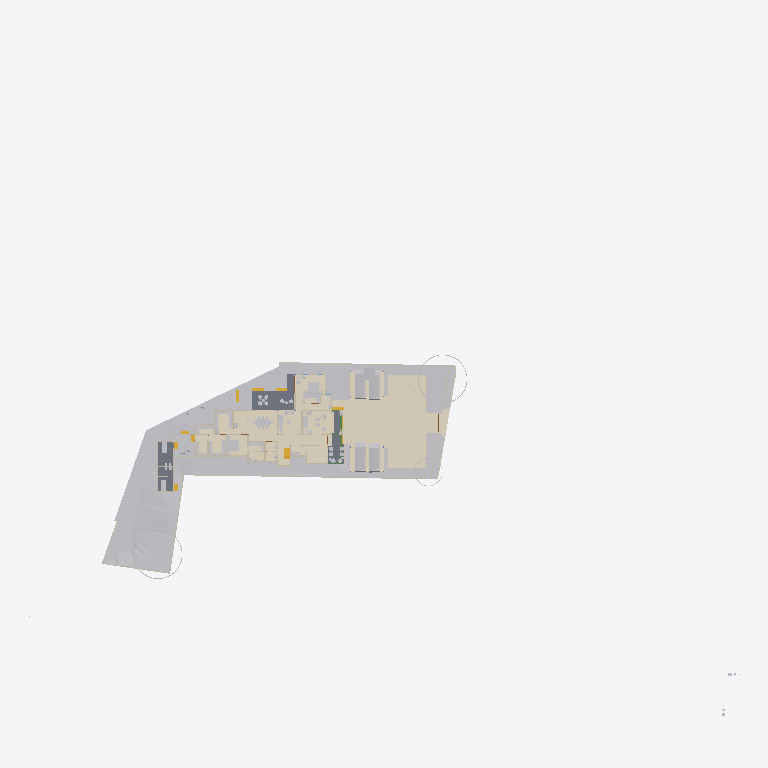
Plan cut of the same IFC building model at storey 'Road Level' (level 0.00 m, cut at 1.40 m), seen from above with north up, elements coloured by IFC class (only those large enough to see are counted): 28 other elements (light grey), 19 walls (beige), 7 coverings (cream), 5 stair flights (yellow), 3 slabs (grey), 1 beam (green). Cut surfaces are drawn darker.
Extent 124.4 m × 116.3 m × 40.5 m (x, y, z). Storeys (12): Road Level at 0.00 m; GF at 0.00 m; FF at 0.00 m; Concept at 0.00 m; Existing at 0.00 m; Area at 0.00 m; Car Porch at 0.00 m; Footing at 0.00 m; Landscape at 0.00 m; Electrical at 0.00 m; Plumbing at 0.00 m; Roof at 6.00 m. Elements (1150): 190 IfcCovering, 154 IfcWall, 117 IfcFurniture, 94 IfcPipeSegment, 83 IfcBeam, 74 IfcFooting, 68 IfcGeographicElement, 60 IfcColumn, 49 IfcSanitaryTerminal, 49 IfcWindow, 43 IfcBuildingElementProxy, 42 IfcDoor.

HEADER;
FILE_DESCRIPTION(('ViewDefinition[DesignTransferView]'),'2;1');
FILE_NAME('Jailani.ifc','2026-09-16T11:08:01+05:30',(''),(''),'IfcOpenShell 0.8.6-alpha260823','Bonsai 0.8.6-alpha260823-144696c','Nobody');
FILE_SCHEMA(('IFC4X3'));
ENDSEC;
DATA;
#1=IFCPROJECT('1rEyq$MlvDVO9q4X_6O_vh',$,'My Project',$,$,$,$,(#14,#26),#9);
#31=IFCSITE('2ymv4STDrDCBgdvlSnG91s',$,'My Site',$,$,#54,$,$,$,(8,52,49,300000),(76,38,36,300000),0.0,$,$);
#37=IFCBUILDING('0WCwdFWaT3fvN6dYFJV0G3',$,'My Building',$,$,#60,$,$,$,$,$,$);
#43=IFCBUILDINGSTOREY('3glIUxBxj019WI9WL2_LBp',$,'Road Level',$,$,#66,$,$,$,$);
#2091=IFCBUILDINGSTOREY('0gksAyAJzF1eVdNHxF82jx',$,'GF',$,$,#203992,$,$,$,$);
#9684=IFCBUILDINGSTOREY('0GW8AoQ6z9OfFkHNDnUrmB',$,'FF',$,$,#277602,$,$,$,$);
#36449=IFCBUILDINGSTOREY('08MXqDc890wx$ikiXcsfjl',$,'Concept',$,$,#36465,$,$,$,$);
#37612=IFCBUILDINGSTOREY('3FqJSqHaz8MQtwN4CzJUgT',$,'Existing',$,$,#37627,$,$,$,$);
#39460=IFCBUILDINGSTOREY('2$v9ldK6P2VucsJp$wo$TV',$,'Roof',$,$,#308527,$,$,$,$);
#119304=IFCBUILDINGSTOREY('0qBaI9Ey94591kdt6C2Jnr',$,'Area',$,$,#119319,$,$,$,$);
#129129=IFCBUILDINGSTOREY('3kIur_wS960wa7BjgB$p1C',$,'Car Porch',$,$,#129145,$,$,$,$);
#268472=IFCBUILDINGSTOREY('2xrbP0qU17QQ349t_fHpEX',$,'Footing',$,$,#278022,$,$,$,$);
#318255=IFCBUILDINGSTOREY('3aOrSW8CbAU8ZyelJCCINe',$,'Landscape',$,$,#318271,$,$,$,$);
#332845=IFCBUILDINGSTOREY('0AJYN4QXPCc9jj5vzxhX9$',$,'Electrical',$,$,#332861,$,$,$,$);
#351978=IFCBUILDINGSTOREY('3upeWRLj97BQX2e$VHc8TZ',$,'Plumbing',$,$,#351994,$,$,$,$);
#1788=IFCGEOGRAPHICELEMENT('2G7_FUH1TFnfA2p0BceQCt',$,'Site',$,$,#266545,#1804,$,.TERRAIN.);
#359504=IFCCOVERING('1ykL1XV0LFJBzLZqWJN6bJ',$,'Covering',$,$,#365003,#359503,$,$);
#291080=IFCCOVERING('3ktB1WR$f69fETpx9RtRtR',$,'Covering',$,$,#297555,#291091,$,$);
#291009=IFCCOVERING('2Qz80cV6LAAB3ft_PK_mv4',$,'Covering',$,$,#314555,#291024,$,$);
#300440=IFCGEOGRAPHICELEMENT('3XNvekt6nB$ubAxK7kHELD',$,'Cube',$,$,#303387,#300446,$,.TERRAIN.);
#288202=IFCGEOGRAPHICELEMENT('1vGX67$bj6cumNjNmmRQ2$',$,'Cube',$,$,#288497,#288208,$,.TERRAIN.);
#100712=IFCSLAB('1DsvWWCbL7cANGjESzliI9',$,'Ground Floor Verandah',$,$,#156011,#100733,$,$);
#219416=IFCSLAB('1AAhloHkHFWRkhjfKq1PUs',$,'Slab',$,$,#259773,#219437,$,$);
#290870=IFCGEOGRAPHICELEMENT('0Jq_GC_gz1iu2XZ1wmOn6I',$,'Cube',$,$,#290969,#290876,$,.TERRAIN.);
#243411=IFCSLAB('0XExs70JbAsOb335bjnD$T',$,'Ground Floor Sitout',$,$,#250211,#243430,$,$);
#287095=IFCGEOGRAPHICELEMENT('2T3KHo8KH7kfRPtHATOCzc',$,'Cube',$,$,#287128,#287101,$,.TERRAIN.);
#257159=IFCVEHICLE('141W$vyQD1ogrQXmHA2jBF',$,'Vehicle',$,$,#329443,#257174,$,$);
#257129=IFCVEHICLE('39VDetaJPBlQW_NtKKVksN',$,'Vehicle',$,$,#329438,#257144,$,$);
#291771=IFCCOVERING('0fEHNhNivEbBeF8nPcgjJo',$,'Covering',$,$,#292879,#291782,$,$);
#154162=IFCVEHICLE('0N$2t9_e9DZwiKoEMbUbZK',$,'Vehicle',$,$,#329433,#154175,$,$);
#145566=IFCVEHICLE('0GR5tKgTv9_RA8i68F_qsM',$,'Vehicle',$,$,#329428,#145579,$,$);
#48553=IFCFURNITURE('2Ze14ZEU9CiBG9_AhI5DIZ',$,'Furniture',$,$,#323198,#48562,$,$);
#339872=IFCCOVERING('3Aj9mky956WeUiCLsKKe1i',$,'Covering',$,$,#340010,#339883,$,$);
#4250=IFCBUILDINGELEMENTPROXY('3toYnKI0v7vRY5ZvUmLVDd',$,'Toilet1',$,$,#81650,#4260,$,.COMPLEX.);
#55457=IFCFURNITURE('0V6hxvZwXE6hVLVUBmKQZG',$,'Furniture',$,$,#322883,#55466,$,$);
#316311=IFCFURNITURE('3ect_atJX1LhN4rLzGXFMv',$,'Furniture',$,$,#322923,#316333,$,$);
#297152=IFCGEOGRAPHICELEMENT('1oH7nsXafBAhIJwgxqBaXm',$,'GeographicElement',$,$,#297182,#297165,$,$);
#296796=IFCGEOGRAPHICELEMENT('0oAmVwzOn9fxeOwIdp5ttV',$,'GeographicElement',$,$,#297121,#296809,$,$);
#185235=IFCWALL('3$hjpD4uv8lejQEN1Fheqk',$,'Wall',$,$,#265860,#185246,$,$);
#2632=IFCWALL('1hiIP0I5r0ZAybbUAFoviW',$,'Wall',$,$,#286668,#2638,$,$);
#2457=IFCWALL('38EbZ7mAL5TfofCc1aVwCP',$,'Wall',$,$,#286704,#2463,$,$);
#315594=IFCCOVERING('1jxfSxU9z4WBrOr5KSzmig',$,'Covering',$,$,#316057,#315605,$,$);
#248524=IFCSTAIRFLIGHT('1BmzoxccPEGOGh0HSuKGo4',$,'StairFlight',$,$,#277747,#248542,$,8,7,0.164635002613068,0.164918094873428,.STRAIGHT.);
#3190=IFCWALL('193oymhqH3WPw9ieWVOFsJ',$,'Wall',$,$,#266555,#3201,$,$);
#211619=IFCWALL('0GEX5P4U9BQufRWTvvAWVU',$,'Wall',$,$,#266600,#211630,$,$);
#48220=IFCFURNITURE('1QWqY1IIrEJwc5UsSxSNE6',$,'Furniture',$,$,#323278,#48233,$,$);
#89686=IFCFURNITURE('13ALM621n4AfCK13kNr2ii',$,'Furniture',$,$,#323393,#89699,$,$);
#261985=IFCFURNITURE('0adGxBs7nB3Rj0vOZ6ZYDg',$,'Furniture',$,$,#323603,#261996,$,$);
#219453=IFCFURNITURE('2wi43uVUHB$fvvoXLnbFGQ',$,'Furniture',$,$,#322888,#219793,$,$);
#231070=IFCFURNITURE('21TEvtg35CVh5sliQzQktT',$,'Furniture',$,$,#322893,#231083,$,$);
#56246=IFCFURNITURE('2mj$BvRbP1f9_7V7W1oVwT',$,'Furniture',$,$,#323568,#56257,$,$);
#2607=IFCWALL('0hLi5deXP5Zfo$NOtNZznY',$,'Wall',$,$,#266565,#2613,$,$);
#259262=IFCFURNITURE('2VEhqUzPv0i99OWwMvgph8',$,'Furniture',$,$,#323573,#259273,$,$);
#110862=IFCWALL('20Tz5jwUL1JOjFaHIfBX9G',$,'Wall',$,$,#241710,#110873,$,$);
#306730=IFCWALL('1ZgW_Ts6X4FgOyvBG1QFIm',$,'Wall',$,$,#306906,#306757,$,$);
#259287=IFCFURNITURE('15zaMt35LB7hlKDgLTlKH0',$,'Furniture',$,$,#323583,#259298,$,$);
#259237=IFCFURNITURE('3zVIIbhOzD29j4ZKnattG$',$,'Furniture',$,$,#323578,#259248,$,$);
#297122=IFCGEOGRAPHICELEMENT('2fIop$MxL4qvC5l2cqQ$kQ',$,'GeographicElement',$,$,#297177,#297151,$,$);
#75333=IFCWALL('0QnQ$aShP6ifk0P98FmQv4',$,'Wall',$,$,#273873,#75344,$,$);
#2381=IFCWALL('2ukC8AQQP85Rb_ZeT84bZY',$,'Wall',$,$,#286637,#2388,$,$);
#151928=IFCSTAIRFLIGHT('0LqorNZl19hfMgdBsGJn64',$,'StairFlight',$,$,#326885,#151941,$,2,1,0.150000005960464,0.0900000035762787,.STRAIGHT.);
#180754=IFCFURNITURE('17N7JqRKD0yBV$kWkW8Z6p',$,'Furniture',$,$,#323588,#180765,$,$);
#170150=IFCFURNITURE('3Rxkd7cnT41hhyDoPSnoDn',$,'Furniture',$,$,#323598,#170161,$,$);
#293425=IFCWALL('197oIZsbvCCx2GrUGcUa_$',$,'Wall',$,$,#293672,#293445,$,$);
#304103=IFCSTAIRFLIGHT('3RBS2kEUbE_v1MehdQ1l0c',$,'StairFlight',$,$,#326619,#304121,$,2,1,0.150000005960464,0.0900000035762787,.STRAIGHT.);
#174631=IFCWALL('0R5GTeevr7rgYj2$QE1iiL',$,'Wall',$,$,#274020,#174673,$,$);
#315563=IFCCOVERING('2pMQ3ihCz9Cg6tRTQwGx$d',$,'Covering',$,$,#315593,#315578,$,$);
#175479=IFCSTAIRFLIGHT('0hFCi88vrCsef5a_DYHjRg',$,'StairFlight',$,$,#241240,#175492,$,2,1,0.150000005960464,0.0900000035762787,.STRAIGHT.);
#293224=IFCWALL('2_lBO$4ePAxBo4t8$RcnSa',$,'Wall',$,$,#293859,#293244,$,$);
#56306=IFCFURNITURE('1_EYla0VL98hdUWu1GNTXR',$,'Furniture',$,$,#323563,#56317,$,$);
#169535=IFCWALL('2w4N31DwbAHRPVu_XOGmLh',$,'Wall',$,$,#308160,#169546,$,$);
#2582=IFCWALL('3AhfTEAr96zBOu2JT1DiVf',$,'Wall',$,$,#266585,#2588,$,$);
#151902=IFCSTAIRFLIGHT('1R3j0yF7n1CwfTsNLjhcXF',$,'StairFlight',$,$,#326880,#151915,$,2,1,0.150000005960464,0.0900000035762787,.STRAIGHT.);
#3433=IFCWALL('2gqgdNokT89Rrmjq1x$gkt',$,'Wall',$,$,#266610,#3444,$,$);
#2407=IFCWALL('1wqYISk15EtxPgF1WYwVVh',$,'Wall',$,$,#266635,#2413,$,$);
#286123=IFCBEAM('0iLnkpqqXF$ByKF_iitm9C',$,'Beam',$,$,#314540,#286134,$,$);
#236339=IFCWALL('3z3vMB831DXgFnZoU1ddbU',$,'Wall',$,$,#273927,#236351,$,$);
#72506=IFCWALL('1FDp3qb_55Uv6TVUwrGphO',$,'Wall',$,$,#307242,#72517,$,$);
ENDSEC;
